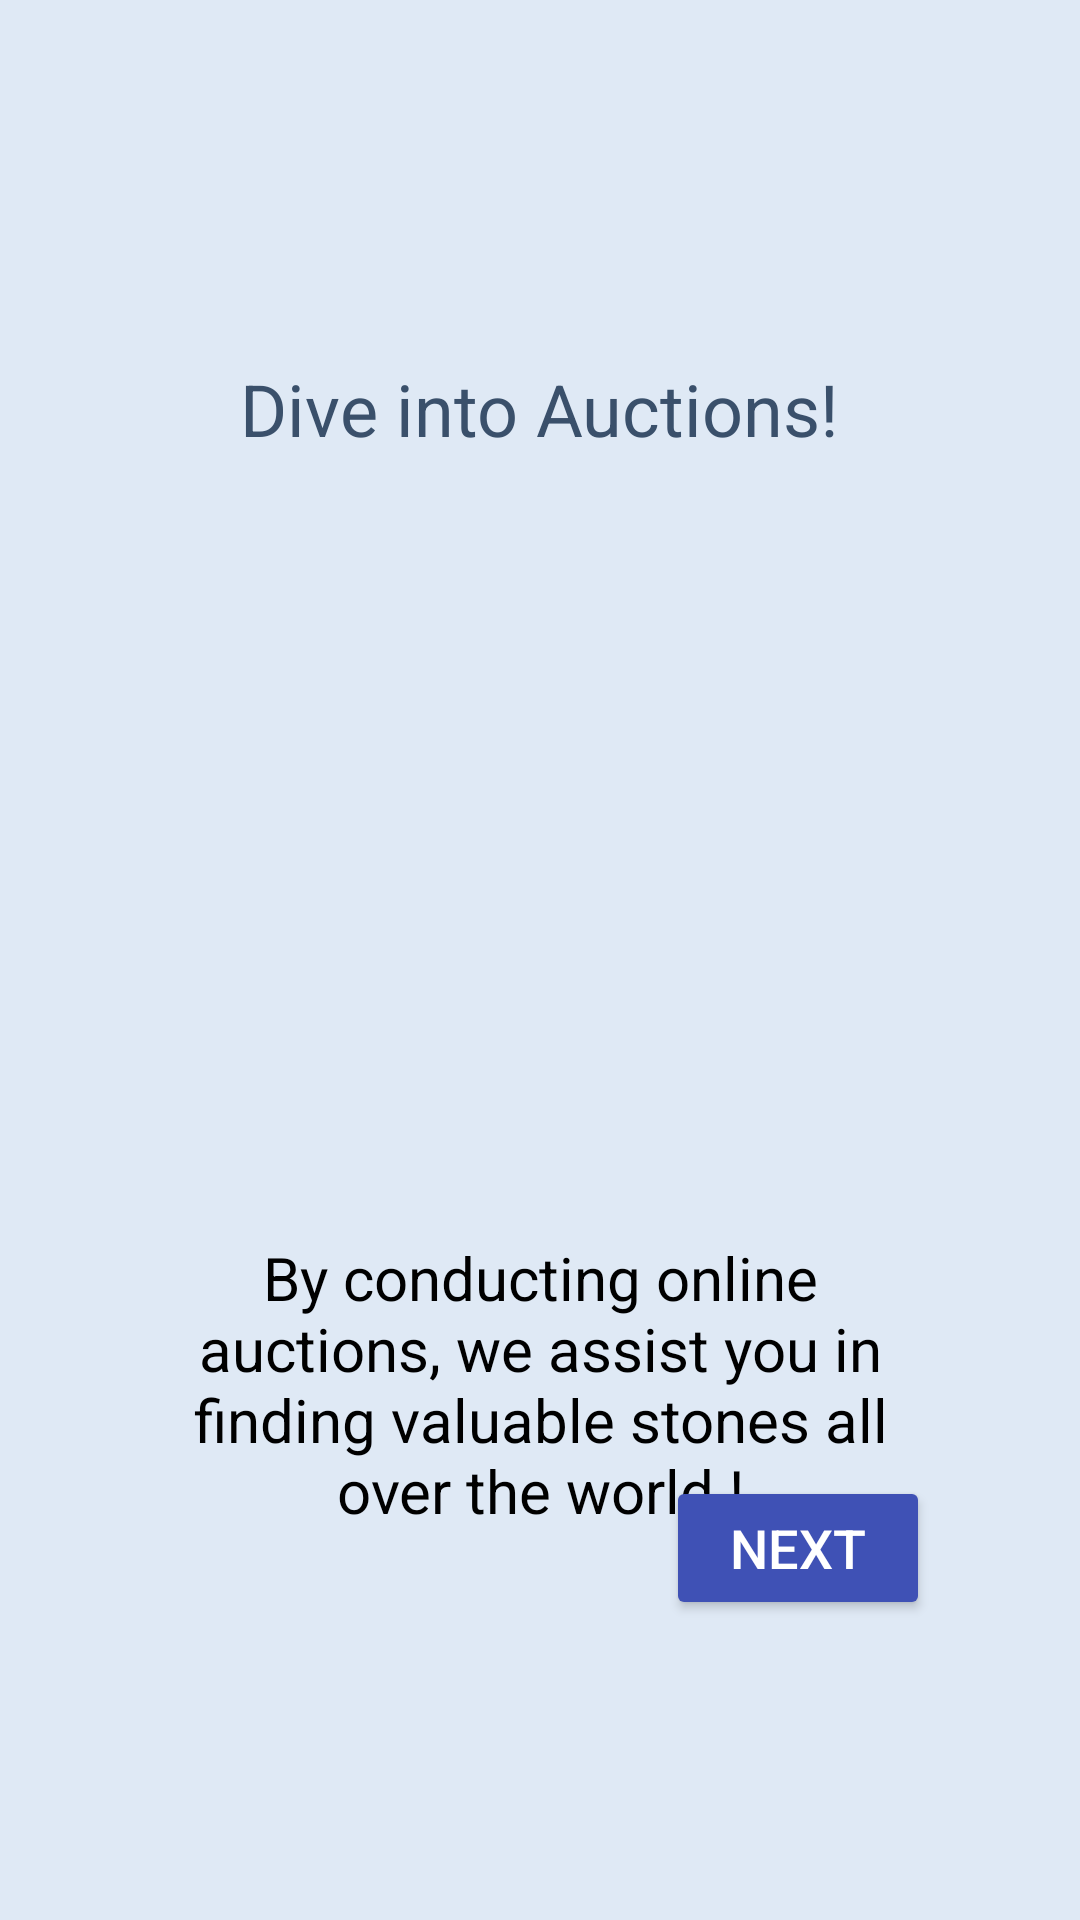

Produce the Android XML layout that renders to this screen, including the resource entries it uses.
<!-- AndroidManifest.xml: application theme Theme.LABExam2 -->
<!-- res/layout/activity_onboard1.xml -->
<?xml version="1.0" encoding="utf-8"?>
<androidx.constraintlayout.widget.ConstraintLayout xmlns:android="http://schemas.android.com/apk/res/android"
    xmlns:app="http://schemas.android.com/apk/res-auto"
    xmlns:tools="http://schemas.android.com/tools"
    android:layout_width="match_parent"
    android:layout_height="match_parent"
    android:background="@color/background"
    tools:context=".onboard1">

    <TextView
        android:id="@+id/textView37"
        android:layout_width="wrap_content"
        android:layout_height="wrap_content"
        android:layout_marginTop="120dp"
        android:text="@string/onboard1_title"
        android:textColor="@color/navigationColor"
        android:textSize="24sp"
        app:layout_constraintEnd_toEndOf="parent"
        app:layout_constraintStart_toStartOf="parent"
        app:layout_constraintTop_toTopOf="parent" />

    <TextView
        android:id="@+id/textView38"
        android:layout_width="250dp"
        android:layout_height="wrap_content"
        android:layout_marginTop="40dp"
        android:text="@string/onboard1_body"
        android:textAlignment="center"
        android:textColor="@color/black"
        android:textSize="20sp"
        app:layout_constraintEnd_toEndOf="parent"
        app:layout_constraintStart_toStartOf="parent"
        app:layout_constraintTop_toBottomOf="@+id/imageView15" />

    <Button
        android:id="@+id/button4"
        android:layout_width="wrap_content"
        android:layout_height="wrap_content"
        android:layout_marginEnd="50dp"
        android:layout_marginBottom="100dp"
        android:backgroundTint="@color/btnColor"
        android:text="@string/nextButton"
        android:textColor="@color/white"
        android:textSize="18sp"
        app:layout_constraintBottom_toBottomOf="parent"
        app:layout_constraintEnd_toEndOf="parent" />

    <ImageView
        android:id="@+id/imageView15"
        android:layout_width="300dp"
        android:layout_height="160dp"
        android:layout_marginTop="60dp"
        app:layout_constraintEnd_toEndOf="parent"
        app:layout_constraintStart_toStartOf="parent"
        app:layout_constraintTop_toBottomOf="@+id/textView37"
        app:srcCompat="@drawable/ob1" />

</androidx.constraintlayout.widget.ConstraintLayout>
<!-- resources referenced by this layout -->
<resources>
  <color name="background">#DFE9F5</color>
  <color name="black">#FF000000</color>
  <color name="btnColor">#3F51B5</color>
  <color name="navigationColor">#3A506B</color>
  <color name="white">#FFFFFFFF</color>
  <string name="nextButton" translatable="false">Next</string>
  <string name="onboard1_body" translatable="false">By conducting online auctions, we assist you in finding valuable stones all over the world !</string>
  <string name="onboard1_title" translatable="false">Dive into Auctions!</string>
  <style name="Theme.LABExam2" parent="Base.Theme.LABExam2" />
  <style name="Base.Theme.LABExam2" parent="Theme.Material3.DayNight.NoActionBar">
          
          
      </style>
</resources>
